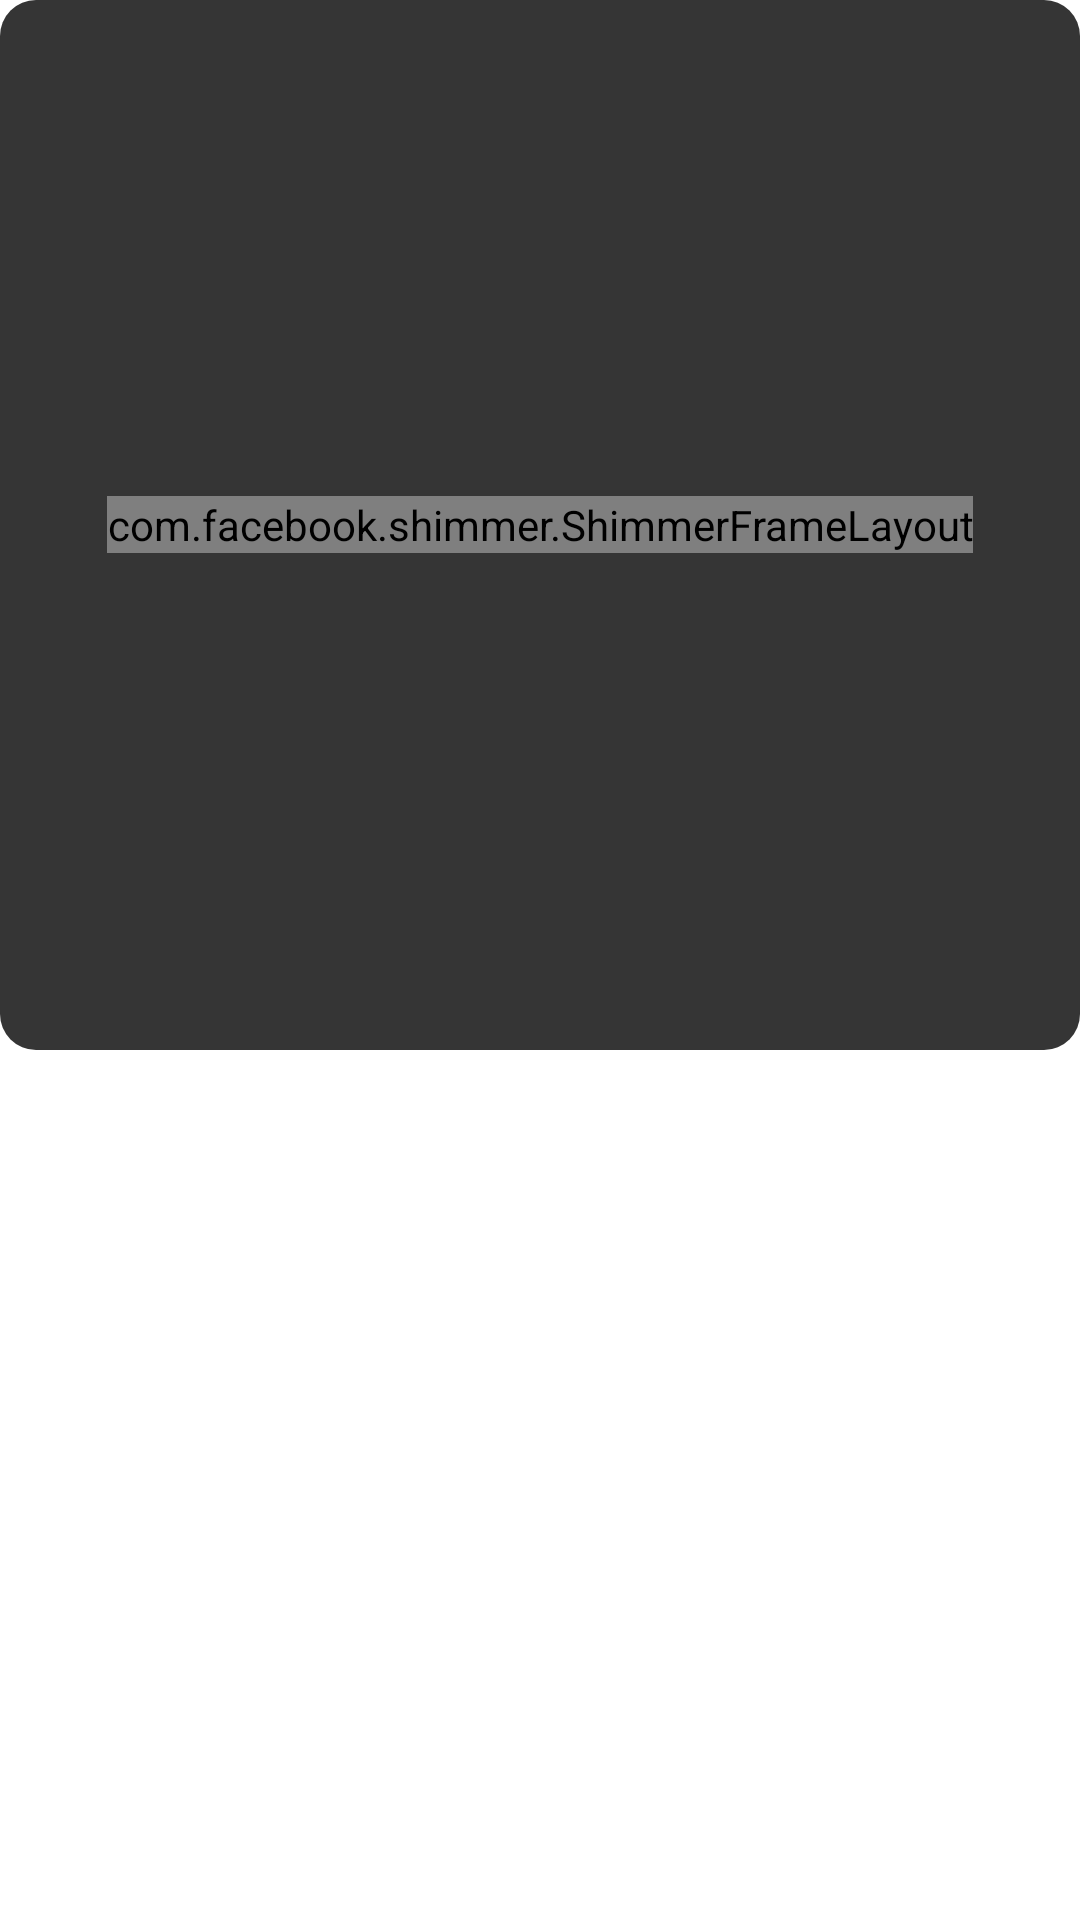

Layout XML and referenced resources for this Android screen:
<!-- AndroidManifest.xml: fallback theme Theme.MaterialComponents.DayNight.NoActionBar -->
<!-- res/layout/ads_native_view.xml -->
<?xml version="1.0" encoding="utf-8"?>
<RelativeLayout xmlns:android="http://schemas.android.com/apk/res/android"
    xmlns:app="http://schemas.android.com/apk/res-auto"
    xmlns:tools="http://schemas.android.com/tools"
    android:layout_width="match_parent"
    android:layout_height="wrap_content"
    tools:ignore="MissingDefaultResource">

    <RelativeLayout
        android:id="@+id/layNative"
        android:layout_width="match_parent"
        android:layout_height="wrap_content"
        android:visibility="gone" />

    <RelativeLayout
        android:id="@+id/layNativeloading"
        android:layout_width="match_parent"
        android:layout_height="350dp"
        android:background="@drawable/ads_border_bg"
        android:visibility="visible">

        <com.facebook.shimmer.ShimmerFrameLayout
            android:id="@+id/shimmer_view_container"
            android:layout_width="wrap_content"
            android:layout_height="wrap_content"
            android:layout_centerInParent="true"
            app:shimmer_auto_start="true"
            app:shimmer_base_alpha="1"
            app:shimmer_direction="left_to_right"
            app:shimmer_duration="1000"
            app:shimmer_highlight_alpha="0.5"
            app:shimmer_highlight_color="@color/adslib_loading_text_color"
            app:shimmer_intensity="0"
            app:shimmer_repeat_mode="restart"
            app:shimmer_shape="linear"
            tools:ignore="DuplicateIds">

        <TextView
            android:layout_width="wrap_content"
            android:layout_height="wrap_content"
            android:layout_centerInParent="true"
            android:text="Ads Loading..."
            android:textColor="@color/adslib_loading_text_color"/>

        </com.facebook.shimmer.ShimmerFrameLayout>

    </RelativeLayout>

</RelativeLayout>
<!-- resources referenced by this layout -->
<resources>
  <color name="adslib_loading_text_color">#ffffff</color>
  <!-- drawable ads_border_bg (drawable) -->
  <?xml version="1.0" encoding="utf-8"?>
  <layer-list xmlns:android="http://schemas.android.com/apk/res/android">
      <item>
          <shape android:shape="rectangle">
              <solid android:color="@color/adslib_loading_background" />
              <corners android:radius="@dimen/adslib_loading_Ads_background_radius" />
          </shape>
      </item>
  </layer-list>
  <color name="adslib_loading_background">#353535</color>
  <dimen name="adslib_loading_Ads_background_radius">12dp</dimen>
</resources>
